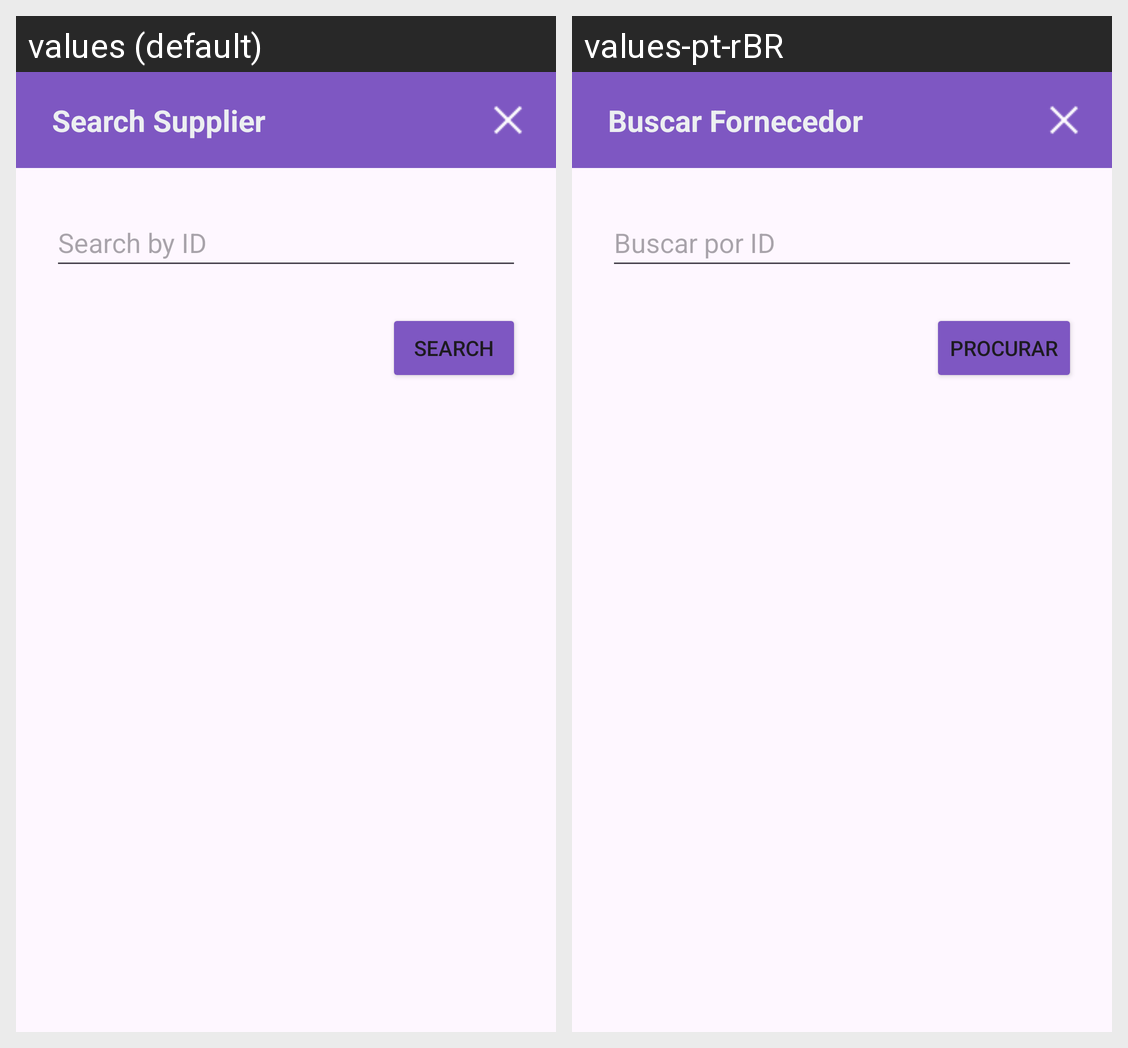

This grid shows one Android layout under two languages. Give, for every string resource on the screen, its name, the default text and each shown locale's text.
Android screen res/layout/dialog_buscar_fornecedor.xml rendered under 2 locales, left to right: values (default), values-pt-rBR. Device: Nexus 5 (rendered at 1080×1920; each locale shown at half size, 540×960, under a caption strip naming it); theme Theme.LanchoneteMobile.
Strings drawn on this screen, with the default value and each locale's value (text and hints the layout hard-codes, and strings that could not be matched under every locale, appear in the picture but are not listed):

buscarFornecedor
  values: Search Supplier
  values-pt-rBR: Buscar Fornecedor

botaoBuscarPorID
  values: Search by ID
  values-pt-rBR: Buscar por ID

botaoProcurar
  values: Search
  values-pt-rBR: Procurar
